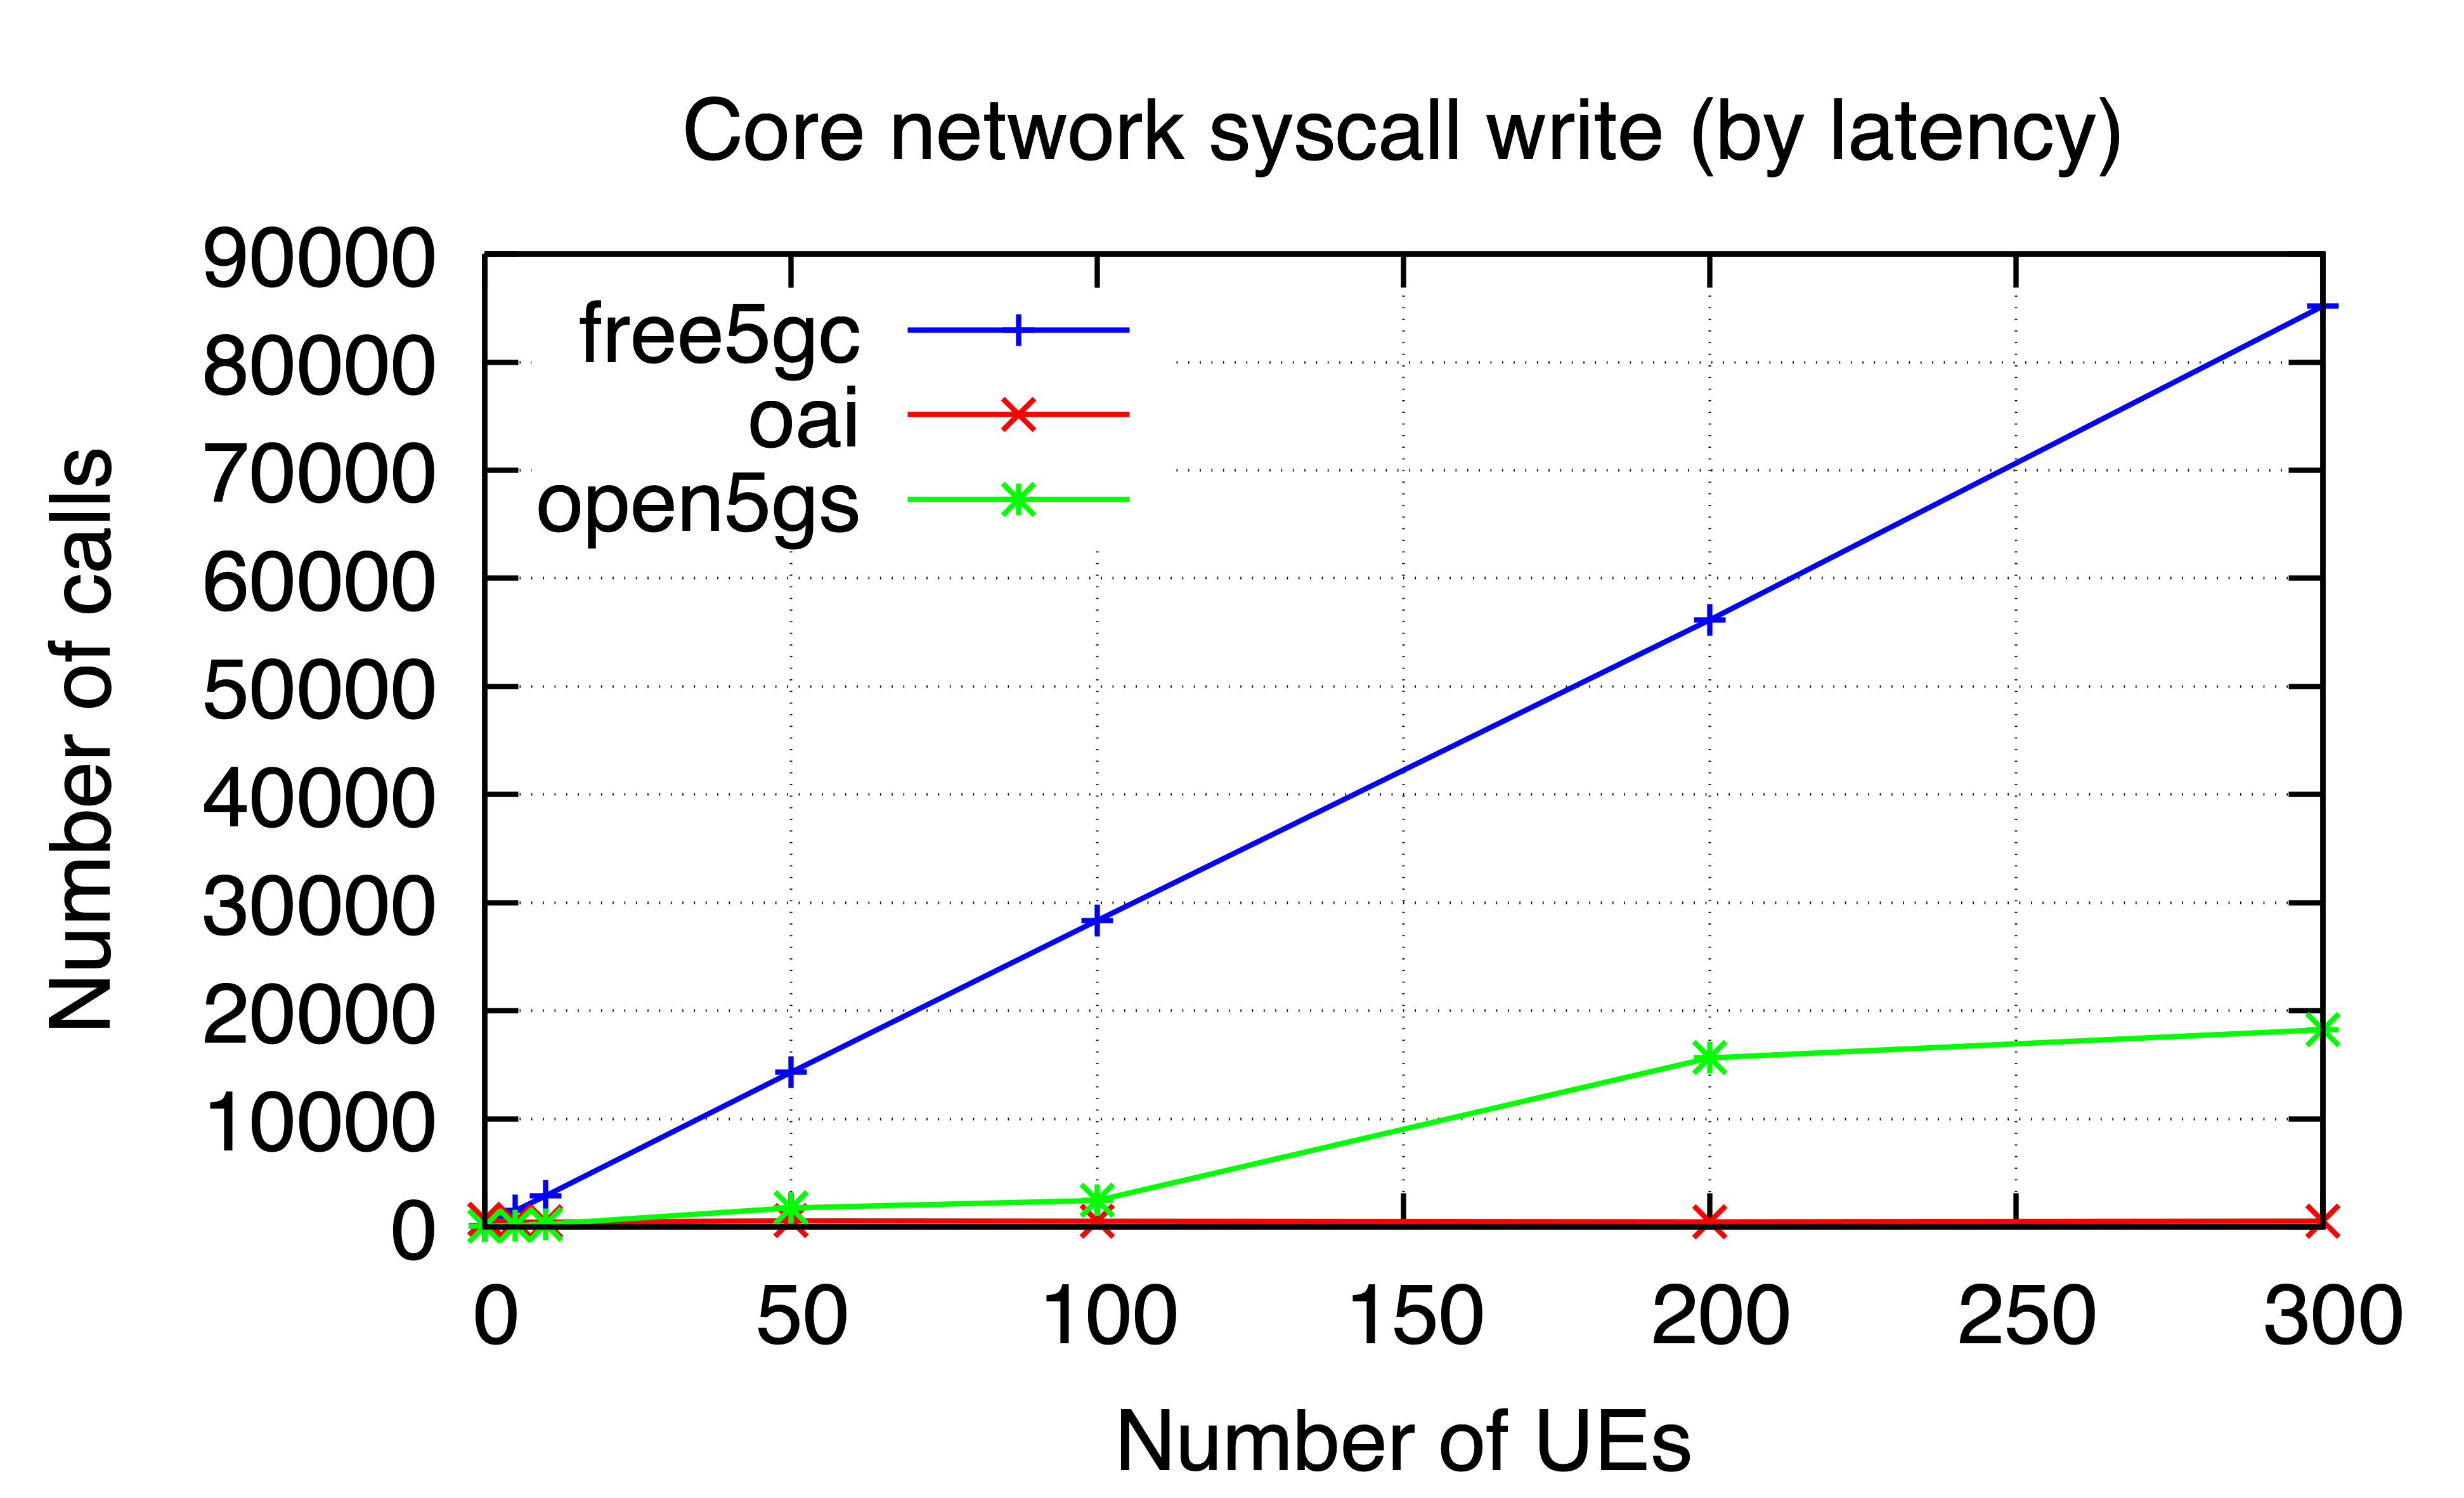

The file beside this chart, header and first rows:
ues, free5gc, oai, open5gs
0, 138, 694, 96
5, 1515, 466, 138
10, 2899, 458, 266
50, 14308, 575, 1778
100, 28353, 539, 2462
200, 56169, 482, 15653
300, 85173, 549, 18253
